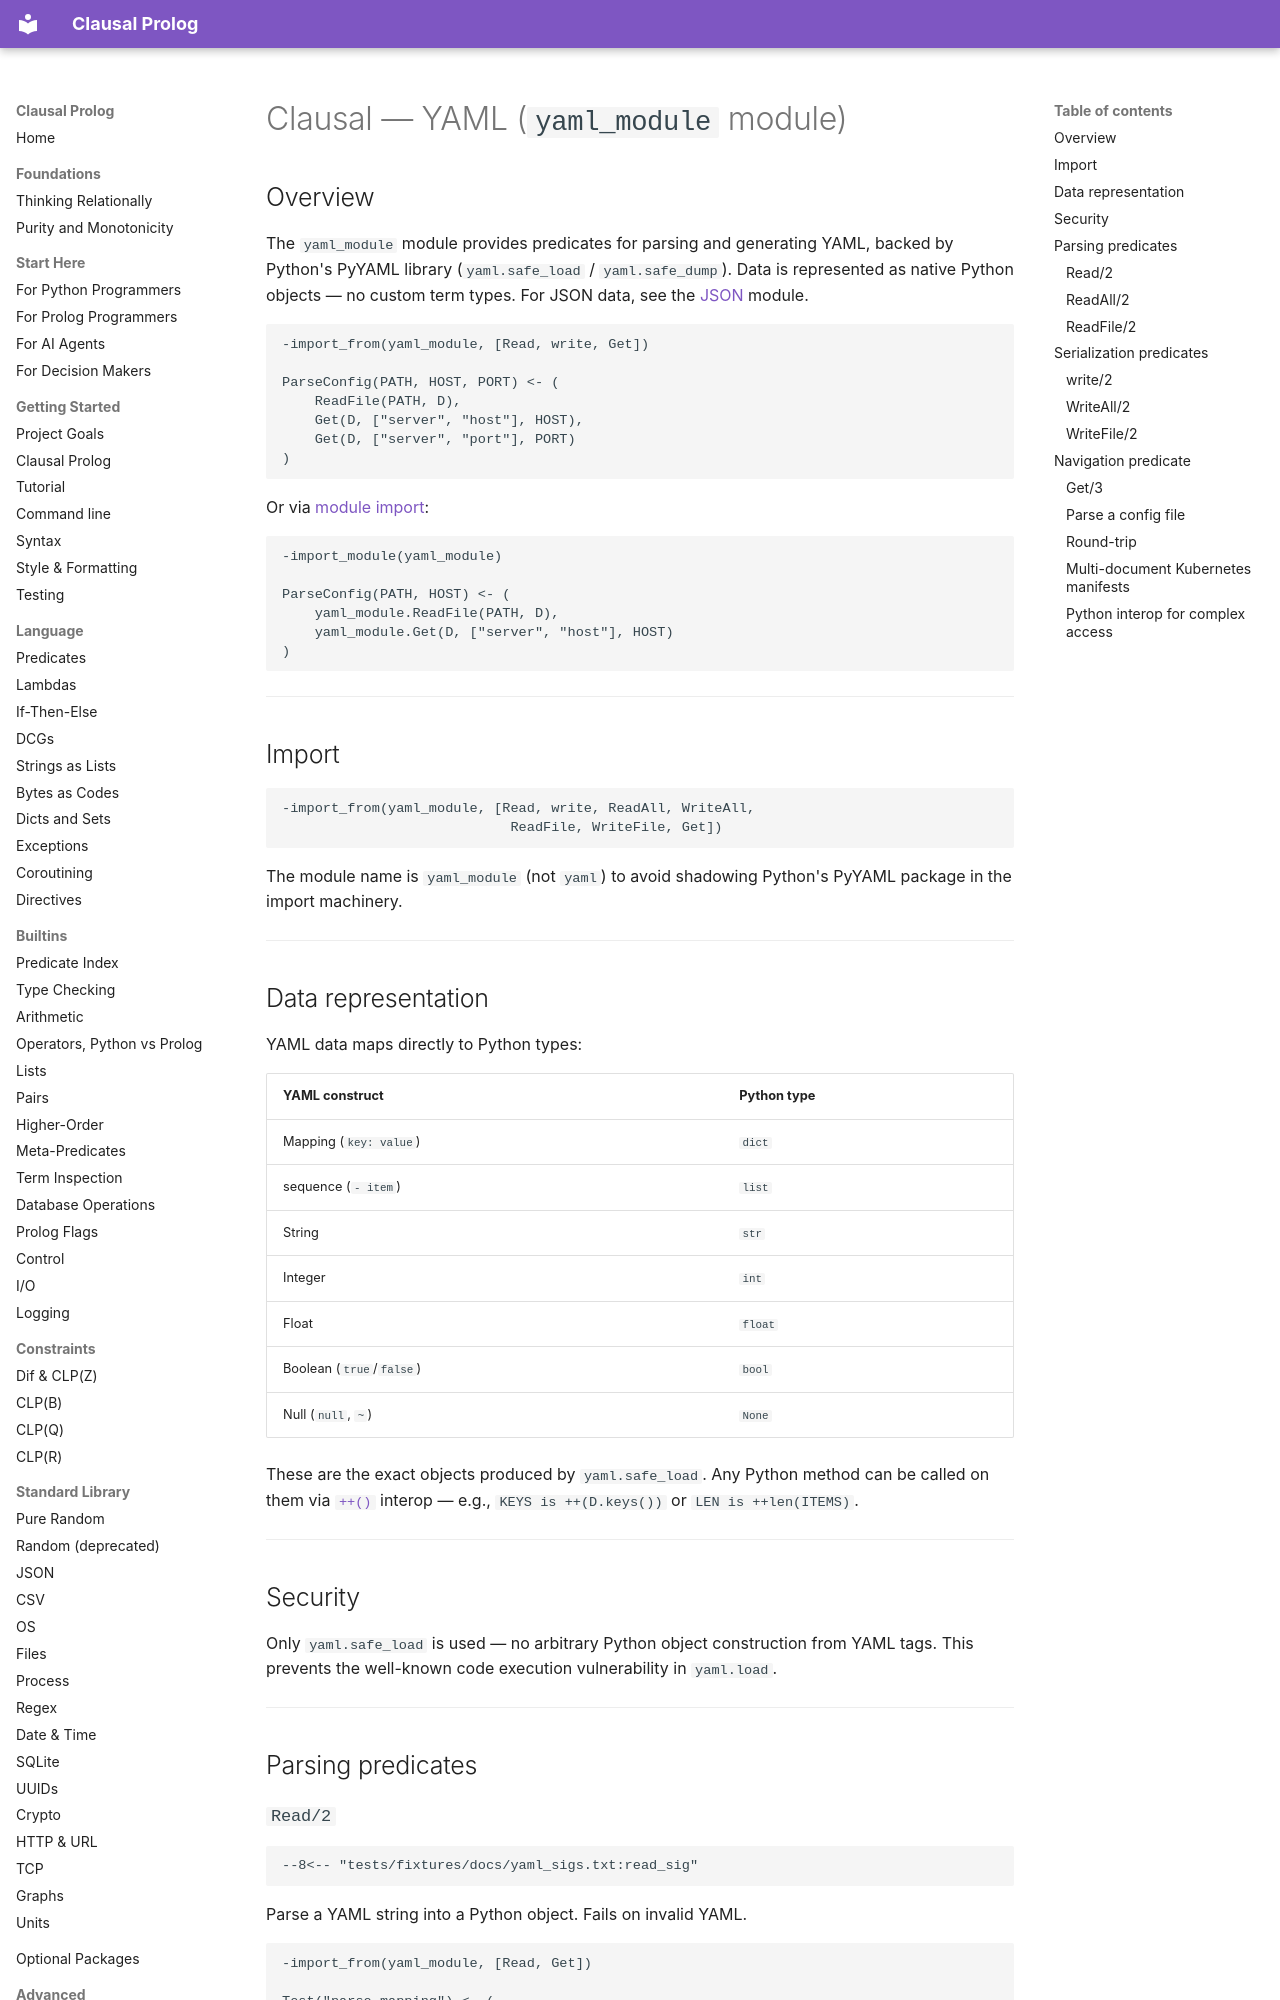

repository: neurosymbolica/clausal-prolog · page: yaml/index.html · generator: mkdocs

# Clausal — YAML (`yaml_module` module)

## Overview

The `yaml_module` module provides predicates for parsing and generating YAML, backed by Python's PyYAML library (`yaml.safe_load` / `yaml.safe_dump`). Data is represented as native Python objects — no custom term types. For JSON data, see the [JSON](json.md) module.

```clausal
-import_from(yaml_module, [Read, write, Get])

ParseConfig(PATH, HOST, PORT) <- (
    ReadFile(PATH, D),
    Get(D, ["server", "host"], HOST),
    Get(D, ["server", "port"], PORT)
)
```

Or via [module import](import.md):

```clausal
-import_module(yaml_module)

ParseConfig(PATH, HOST) <- (
    yaml_module.ReadFile(PATH, D),
    yaml_module.Get(D, ["server", "host"], HOST)
)
```

---

## Import

```clausal
-import_from(yaml_module, [Read, write, ReadAll, WriteAll,
                            ReadFile, WriteFile, Get])
```

The module name is `yaml_module` (not `yaml`) to avoid shadowing Python's PyYAML package in the import machinery.

---

## Data representation

YAML data maps directly to Python types:

| YAML construct | Python type |
|----------------|-------------|
| Mapping (`key: value`) | `dict` |
| sequence (`- item`) | `list` |
| String | `str` |
| Integer | `int` |
| Float | `float` |
| Boolean (`true`/`false`) | `bool` |
| Null (`null`, `~`) | `None` |

These are the exact objects produced by `yaml.safe_load`. Any Python method can be called on them via [`++()`](python_integration.md) interop — e.g., `KEYS is ++(D.keys())` or `LEN is ++len(ITEMS)`.

---

## Security

Only `yaml.safe_load` is used — no arbitrary Python object construction from YAML tags. This prevents the well-known code execution vulnerability in `yaml.load`.

---

## Parsing predicates

### `Read/2`

```clausal
--8<-- "tests/fixtures/docs/yaml_sigs.txt:read_sig"
```

Parse a YAML string into a Python object. Fails on invalid YAML.

```clausal
-import_from(yaml_module, [Read, Get])

Test("parse mapping") <- (
    Read("name: alice\nage: 30", D),
    Get(D, "name", "alice")
)
```

### `ReadAll/2`

```clausal
--8<-- "tests/fixtures/docs/yaml_sigs.txt:read_all_sig"
```

Parse a multi-document YAML string (documents separated by `---`) into a list of Python objects.

```clausal
-import_from(yaml_module, [ReadAll])

Test("multi-doc") <- (
    ReadAll("a: 1\n---\nb: 2", DOCS),
    LEN is ++len(DOCS),
    LEN == 2
)
```
